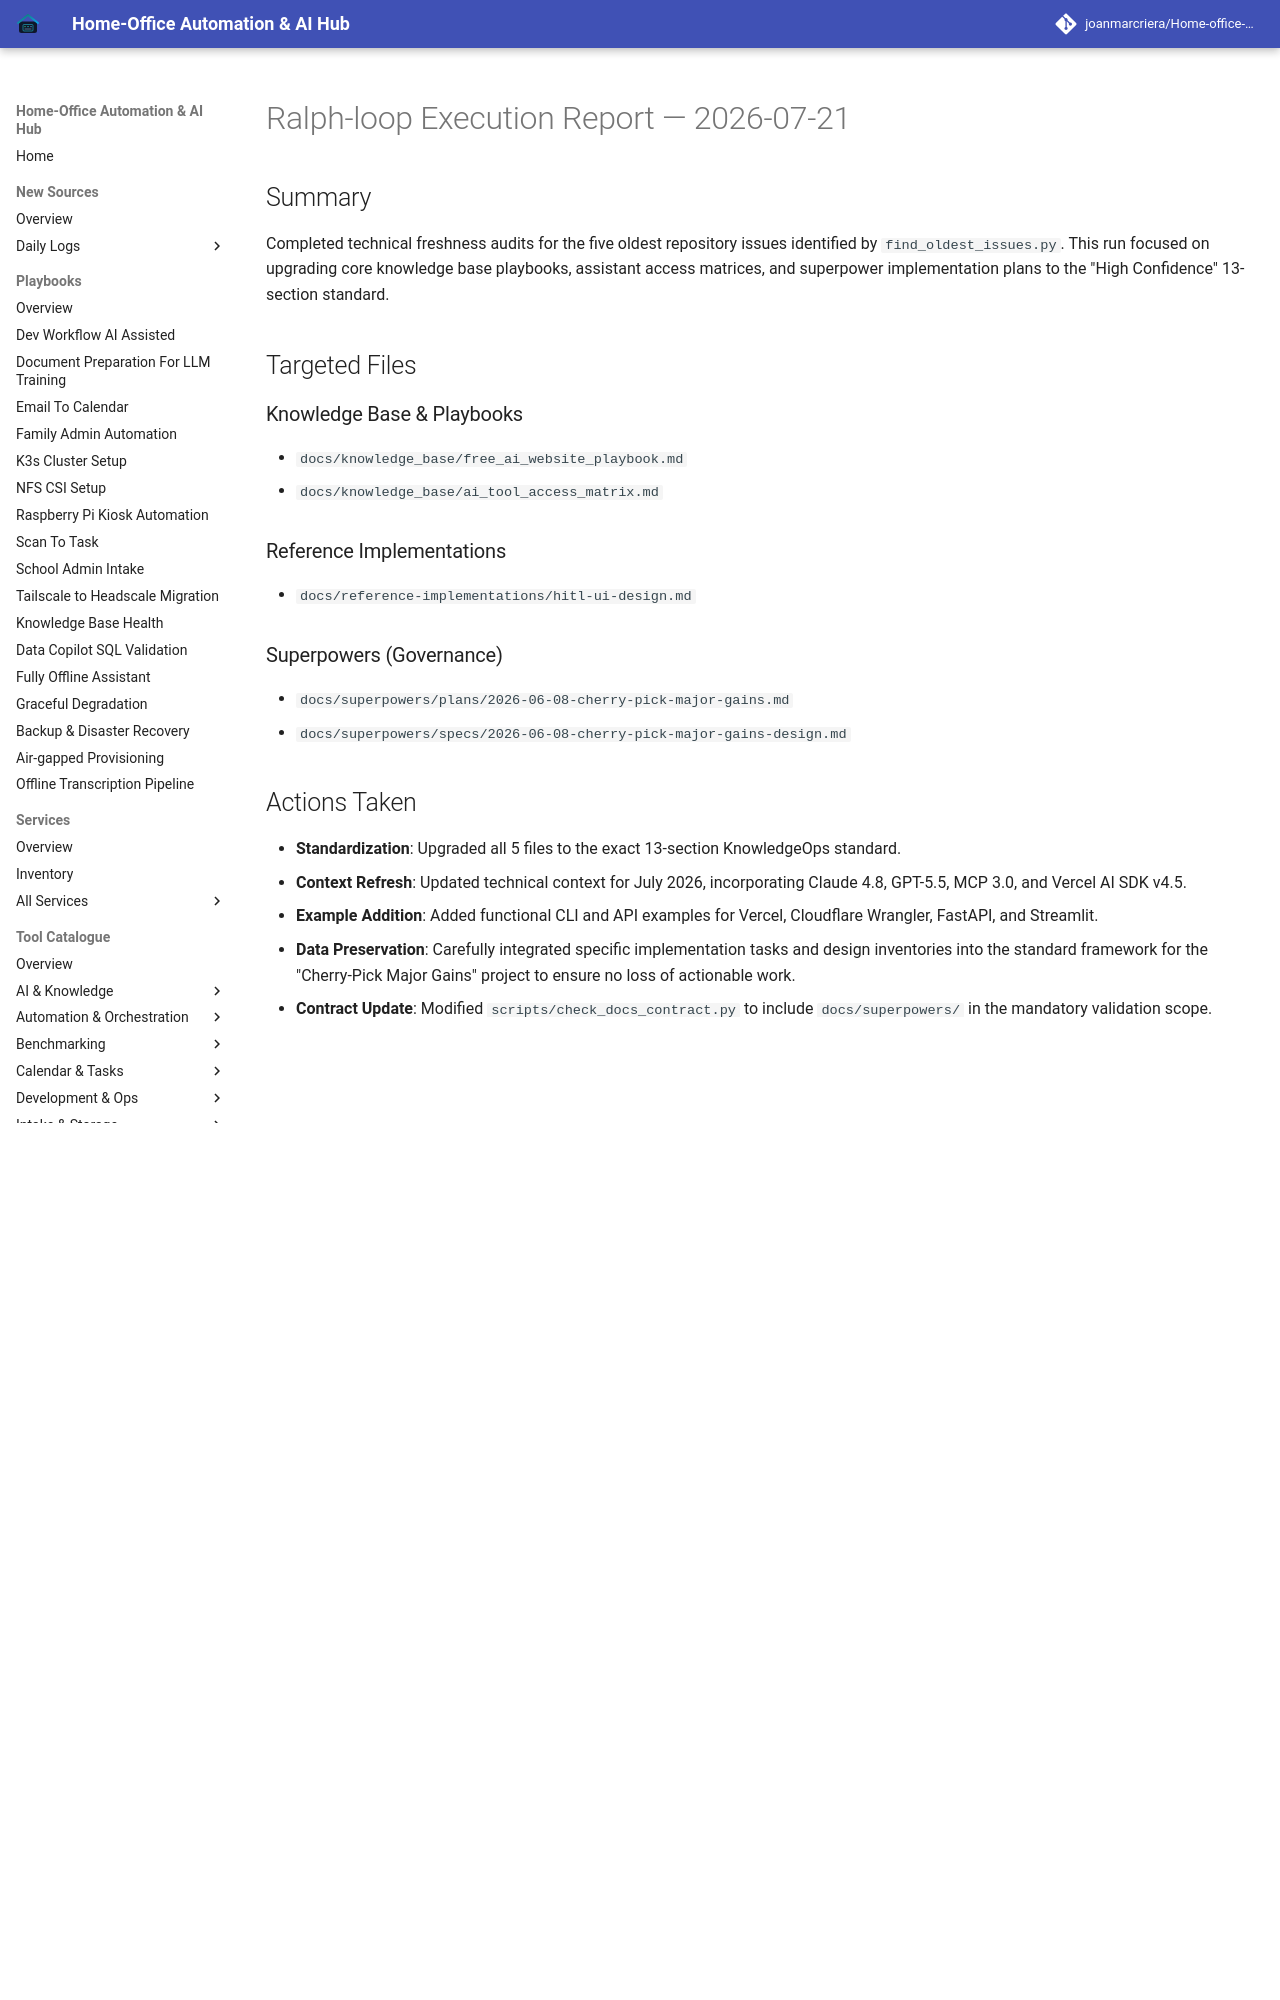

repository: joanmarcriera/Home-office-automations · page: reports/ralph-loop-execution-2026-07-21/index.html · generator: mkdocs

# Ralph-loop Execution Report — 2026-07-21

## Summary
Completed technical freshness audits for the five oldest repository issues identified by `find_oldest_issues.py`. This run focused on upgrading core knowledge base playbooks, assistant access matrices, and superpower implementation plans to the "High Confidence" 13-section standard.

## Targeted Files
### Knowledge Base & Playbooks
- `docs/knowledge_base/free_ai_website_playbook.md`
- `docs/knowledge_base/ai_tool_access_matrix.md`

### Reference Implementations
- `docs/reference-implementations/hitl-ui-design.md`

### Superpowers (Governance)
- `docs/superpowers/plans/2026-06-08-cherry-pick-major-gains.md`
- `docs/superpowers/specs/2026-06-08-cherry-pick-major-gains-design.md`
